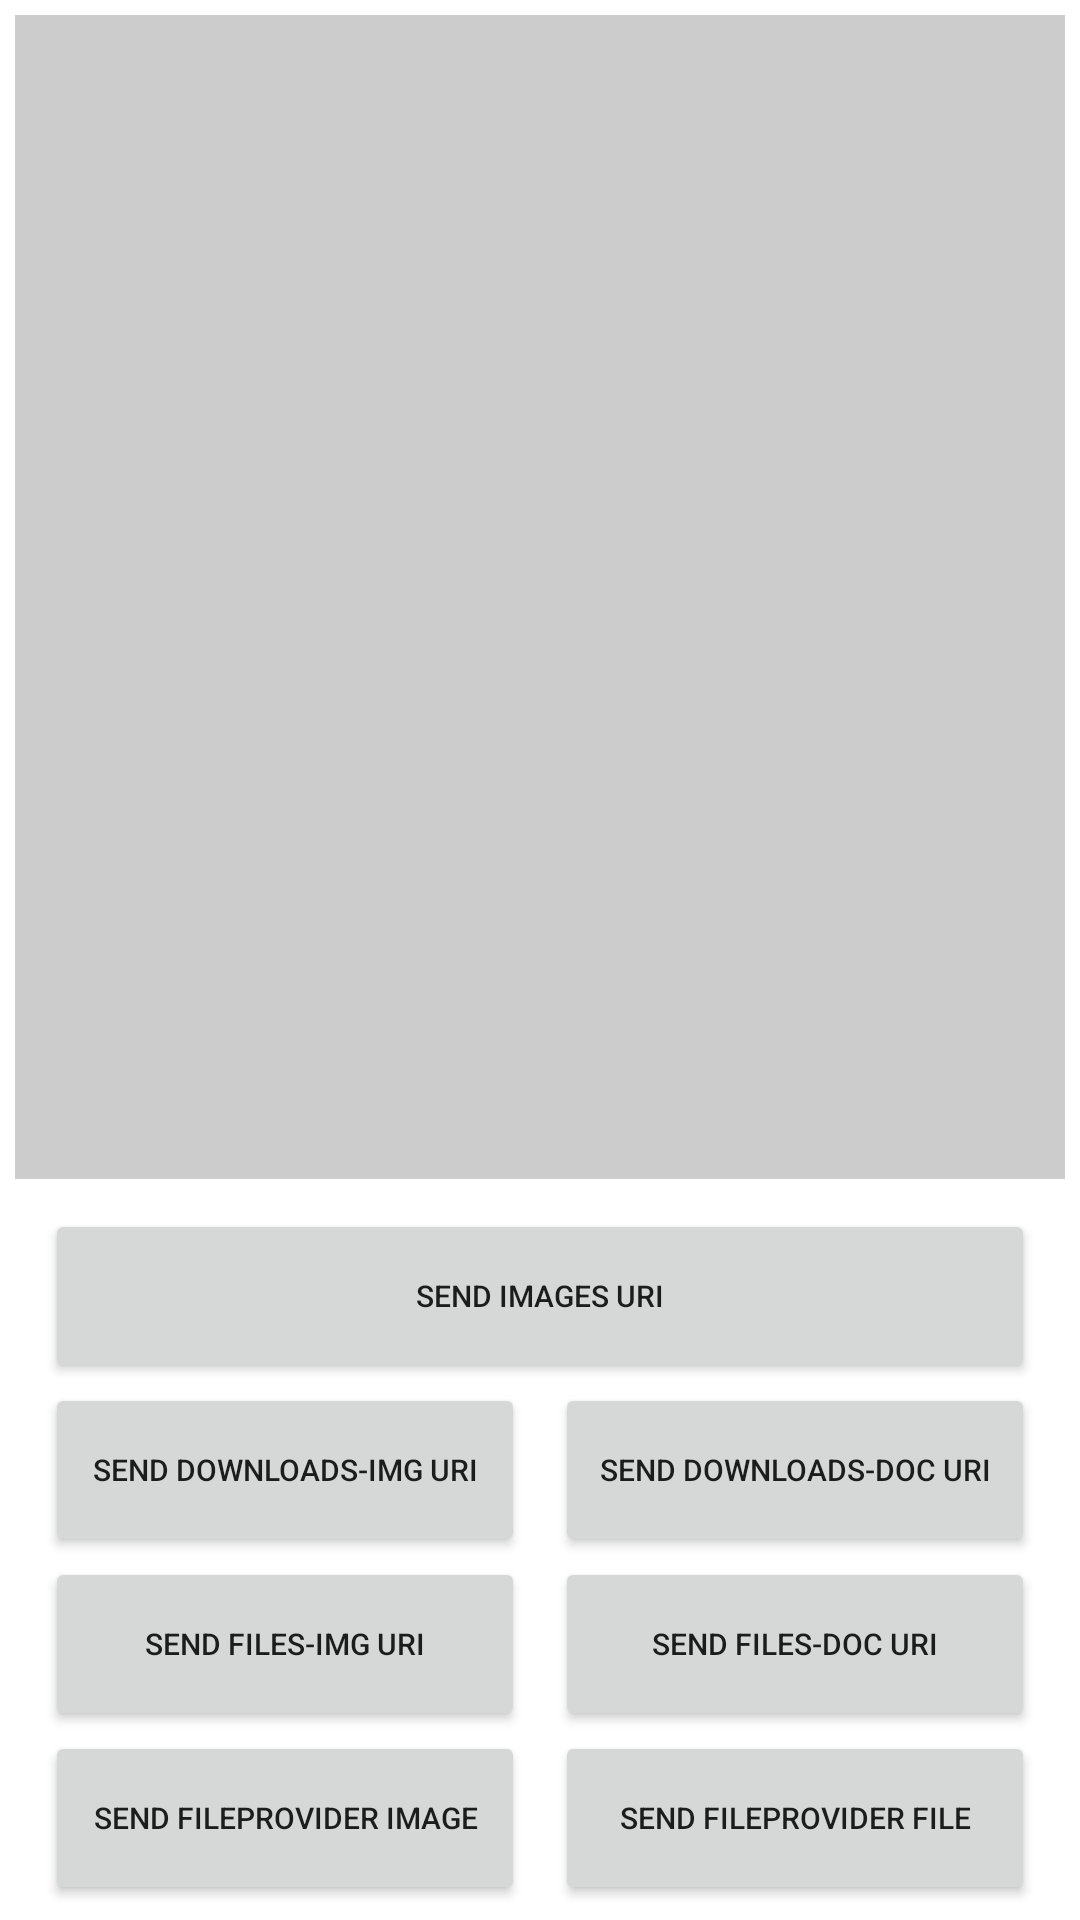

Reconstruct the res/layout file that produces this screen, plus the resources it refers to.
<!-- AndroidManifest.xml: application theme Theme.DualAppMediastoreTest -->
<!-- res/layout/activity_send_media_uri.xml -->
<?xml version="1.0" encoding="utf-8"?>
<RelativeLayout xmlns:android="http://schemas.android.com/apk/res/android"
    android:layout_width="match_parent"
    android:layout_height="match_parent"
    android:gravity="center"
    android:orientation="vertical">

    <LinearLayout
        android:id="@+id/layout_bottom"
        android:layout_width="match_parent"
        android:layout_height="wrap_content"
        android:layout_alignParentBottom="true"
        android:layout_margin="5dp"
        android:gravity="top"
        android:orientation="vertical">

        <Button
            android:layout_width="match_parent"
            android:layout_height="58dp"
            android:layout_marginLeft="10dp"
            android:layout_marginRight="10dp"
            android:layout_weight="1"
            android:onClick="onSendImagesUri"
            android:text="Send Images Uri"
            android:textSize="10sp" />


        <LinearLayout
            android:layout_width="match_parent"
            android:layout_height="wrap_content"
            android:layout_marginLeft="10dp"
            android:layout_marginRight="10dp">

            <Button
                android:layout_width="match_parent"
                android:layout_height="58dp"
                android:layout_marginRight="5dp"
                android:layout_weight="1"
                android:onClick="onSendDownloadsImageUri"
                android:text="Send Downloads-IMG Uri"
                android:textSize="10sp" />
            <Button
                android:layout_width="match_parent"
                android:layout_height="58dp"
                android:layout_marginLeft="5dp"
                android:layout_weight="1"
                android:onClick="onSendDownloadsDocumentUri"
                android:text="Send Downloads-DOC Uri"
                android:textSize="10sp" />
        </LinearLayout>

        <LinearLayout
            android:layout_width="match_parent"
            android:layout_height="wrap_content"
            android:layout_marginLeft="10dp"
            android:layout_marginRight="10dp">

            <Button
                android:layout_width="match_parent"
                android:layout_height="58dp"
                android:layout_marginRight="5dp"

                android:layout_weight="1"
                android:onClick="onSendFilesImageUri"
                android:text="Send Files-IMG Uri"
                android:textSize="10sp" />
            <Button
                android:layout_width="match_parent"
                android:layout_height="58dp"
                android:layout_marginLeft="5dp"

                android:layout_weight="1"
                android:onClick="onSendFilesDocumentUri"
                android:text="Send Files-DOC Uri"
                android:textSize="10sp" />


        </LinearLayout>


        <LinearLayout
            android:layout_width="match_parent"
            android:layout_height="wrap_content"
            android:layout_marginLeft="10dp"
            android:layout_marginRight="10dp">

            <Button
                android:layout_width="match_parent"
                android:layout_height="58dp"
                android:layout_marginRight="5dp"
                android:layout_weight="1"
                android:onClick="onSendFileProviderImageUri"
                android:text="Send FileProvider Image"
                android:textSize="10sp" />

            <Button
                android:layout_width="match_parent"
                android:layout_height="58dp"
                android:layout_marginLeft="5dp"
                android:layout_weight="1"
                android:onClick="onSendFileProviderDocumentUri"
                android:text="Send FileProvider File"
                android:textSize="10sp" />
        </LinearLayout>


    </LinearLayout>

    <TextView
        android:id="@+id/text"
        android:layout_width="match_parent"
        android:layout_height="match_parent"
        android:layout_above="@+id/layout_bottom"
        android:layout_margin="5dp"
        android:background="#ccc"
        android:gravity="center"
        android:orientation="horizontal"
        android:scrollbars="vertical"
        android:textAlignment="textStart" />
</RelativeLayout>
<!-- resources referenced by this layout -->
<resources>
  <style name="Theme.DualAppMediastoreTest" parent="Theme.MaterialComponents.DayNight.DarkActionBar">
          
          <item name="colorPrimary">@color/purple_500</item>
          <item name="colorPrimaryVariant">@color/purple_700</item>
          <item name="colorOnPrimary">@color/white</item>
          
          <item name="colorSecondary">@color/teal_200</item>
          <item name="colorSecondaryVariant">@color/teal_700</item>
          <item name="colorOnSecondary">@color/black</item>
          
          <item name="android:statusBarColor" tools:targetApi="l">?attr/colorPrimaryVariant</item>
          
      </style>
  <!-- not gathered from this repository: default colours our renderer supplied (Android Studio template values) -->
  <color name="purple_500">#FF6200EE</color>
  <color name="purple_700">#FF3700B3</color>
  <color name="teal_200">#FF03DAC5</color>
  <color name="teal_700">#FF018786</color>
  <color name="black">#FF000000</color>
  <color name="white">#FFFFFFFF</color>
</resources>
